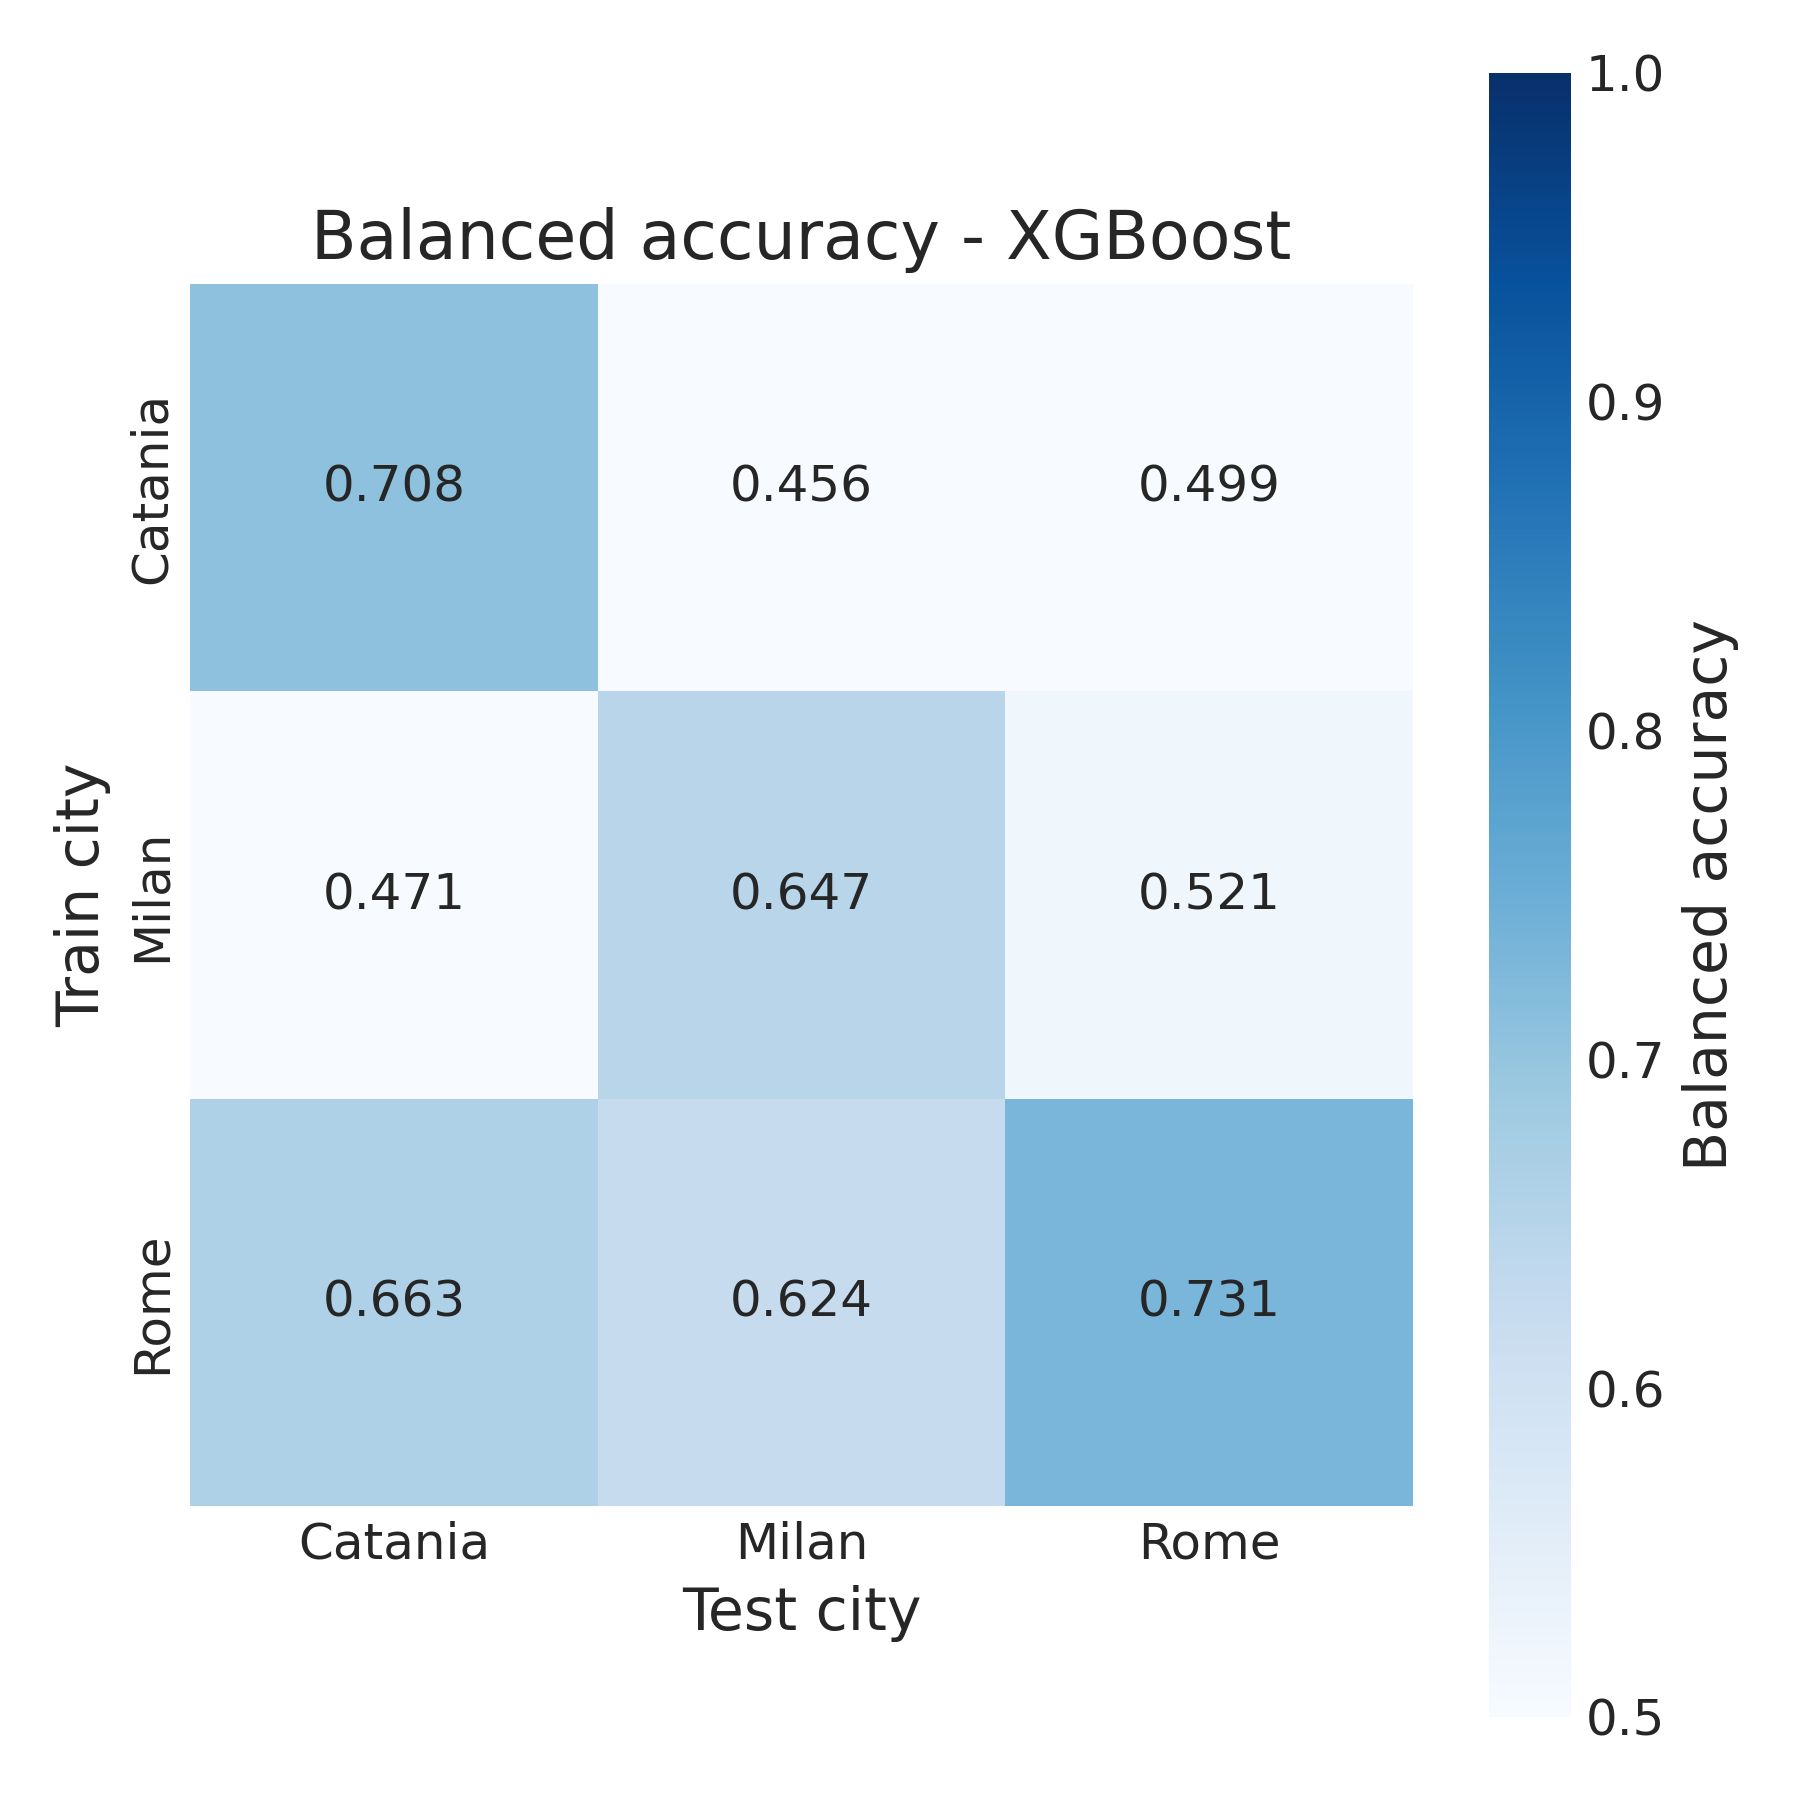

The table this chart was drawn from, first rows:
, Catania, Milan, Rome
Catania, 0.7083, 0.4556, 0.4988
Milan, 0.4714, 0.6467, 0.5212
Rome, 0.6631, 0.6235, 0.731
